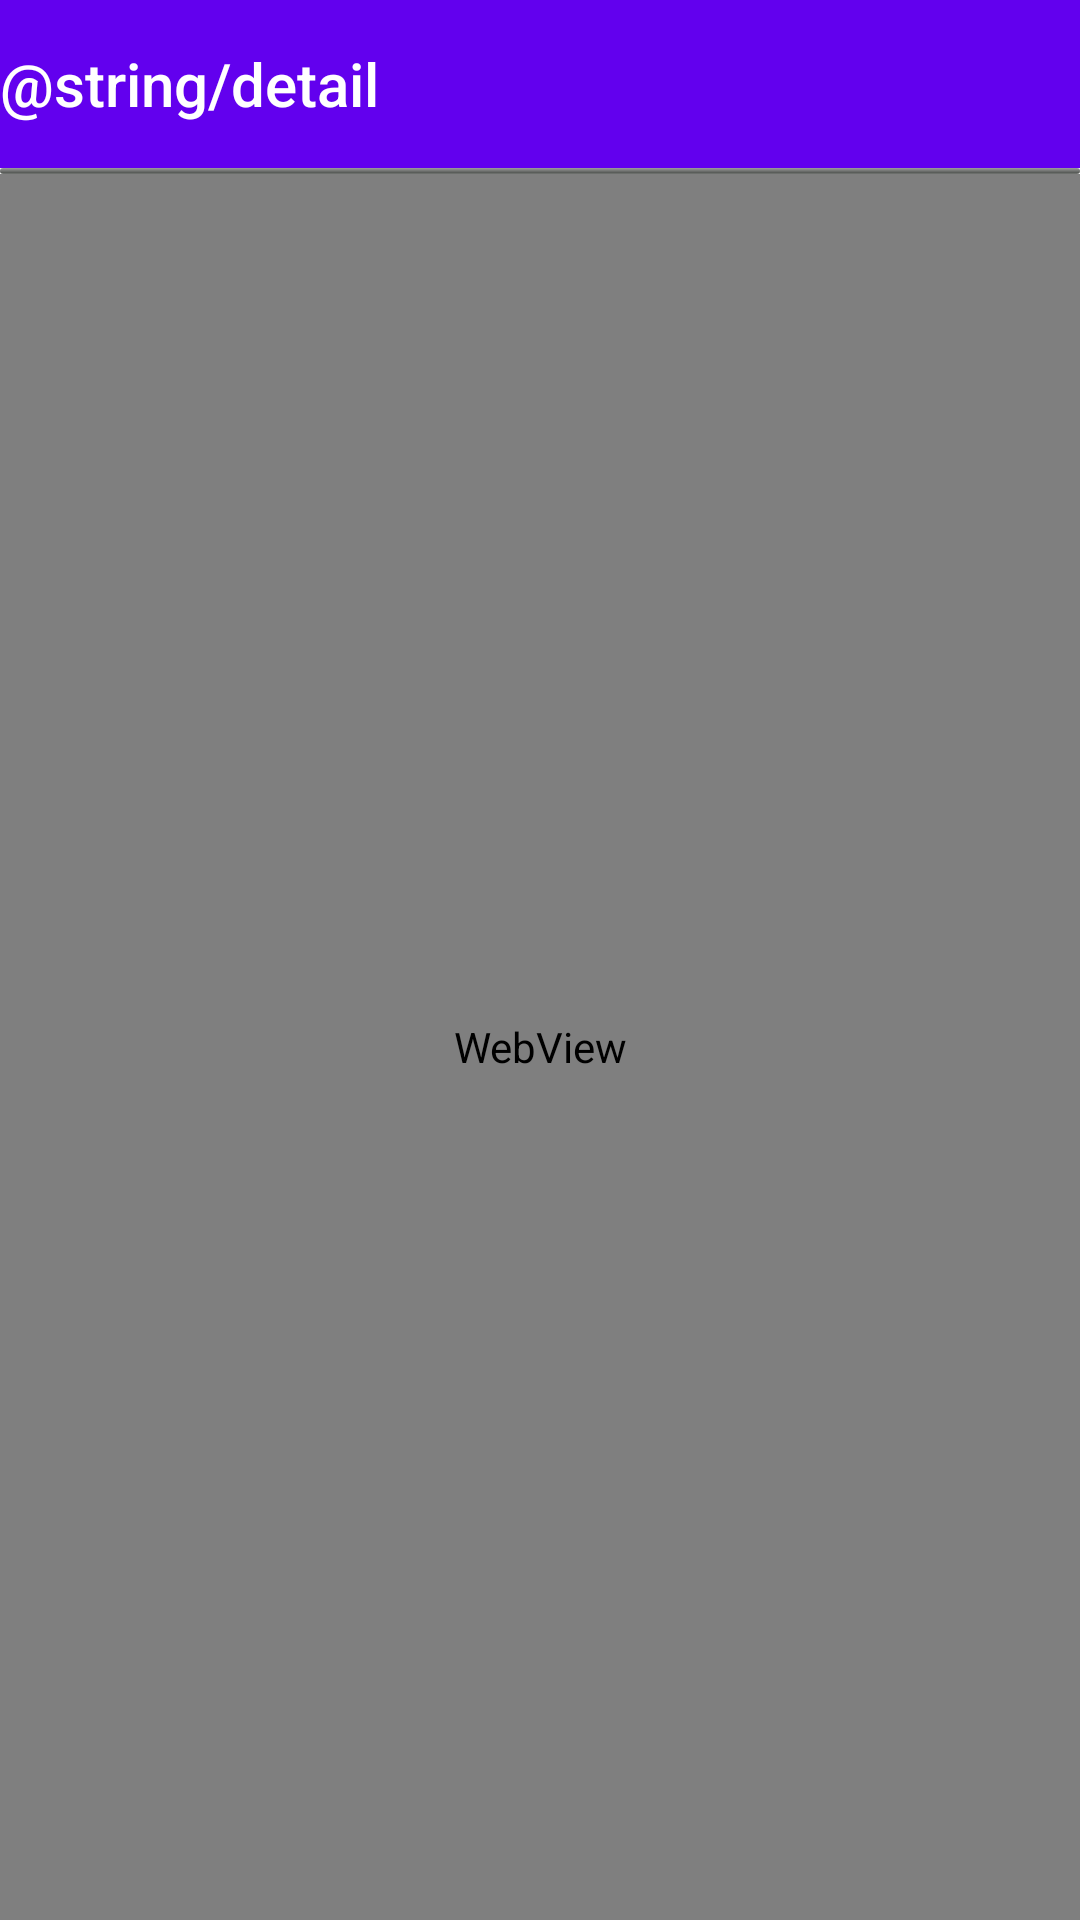

This screen was rendered from an Android layout file. Write that file and the resources it references.
<!-- AndroidManifest.xml: application theme AppTheme -->
<!-- res/layout/activity_browser_url.xml -->
<?xml version="1.0" encoding="utf-8"?>
<LinearLayout xmlns:android="http://schemas.android.com/apk/res/android"
              xmlns:app="http://schemas.android.com/apk/res-auto"
              android:layout_width="match_parent"
              android:layout_height="match_parent"
              android:orientation="vertical">

    <android.support.v7.widget.Toolbar
        android:id="@+id/url_toolbar"
        android:layout_width="match_parent"
        android:layout_height="?attr/actionBarSize"
        android:background="@color/colorPrimary"
        app:contentInsetStart="0dp"
        app:contentInsetStartWithNavigation="0dp"
        app:navigationIcon="@drawable/ic_arrow_back_white"
        app:title="@string/detail"
        app:titleMarginStart="0dp"/>

    <ProgressBar
        android:id="@+id/url_progressbar"
        style="@android:style/Widget.ProgressBar.Horizontal"
        android:layout_width="match_parent"
        android:progressDrawable="@drawable/progress_bar"
        android:layout_height="2dp"/>

    <WebView
        android:id="@+id/url_webview"
        android:layout_width="match_parent"
        android:layout_height="match_parent"/>
</LinearLayout>
<!-- resources referenced by this layout -->
<resources>
  <!-- drawable progress_bar (drawable) -->
  <?xml version="1.0" encoding="utf-8"?>
  <layer-list xmlns:android="http://schemas.android.com/apk/res/android">
  
      <item android:id="@android:id/background">
          <shape>
              <corners android:radius="5dip"/>
              <gradient
                  android:angle="270"
                  android:centerColor="#ff5a5d5a"
                  android:centerY="0.75"
                  android:endColor="#ff747674"
                  android:startColor="#ff9d9e9d"
                  />
          </shape>
      </item>
  
      <item android:id="@android:id/secondaryProgress">
          <clip>
              <shape>
                  <corners android:radius="5dip"/>
                  <gradient
                      android:angle="270"
                      android:centerColor="#8000F5FF"
                      android:centerY="0.75"
                      android:endColor="#a000E5EE"
                      android:startColor="#8000FFFF"
                      />
              </shape>
          </clip>
      </item>
  
      <item android:id="@android:id/progress">
          <clip>
              <shape>
                  <corners android:radius="5dip"/>
                  <gradient
                      android:angle="270"
                      android:centerColor="#ff00F5FF"
                      android:centerY="0.75"
                      android:endColor="#ff00E5EE"
                      android:startColor="#ff00FFFF"
                      />
              </shape>
          </clip>
      </item>
  
  </layer-list>
  <style name="AppTheme" parent="Theme.AppCompat.Light.NoActionBar">
          
          <item name="colorPrimary">@color/colorPrimary</item>
          <item name="colorPrimaryDark">@color/colorPrimaryDark</item>
          <item name="colorAccent">@color/colorAccent</item>
          <item name="android:textColorPrimary">@android:color/white</item>
      </style>
  <!-- not gathered from this repository: default colours our renderer supplied (Android Studio template values) -->
  <color name="colorPrimary">#FF6200EE</color>
  <color name="colorPrimaryDark">#FF3700B3</color>
  <color name="colorAccent">#FF03DAC5</color>
</resources>
